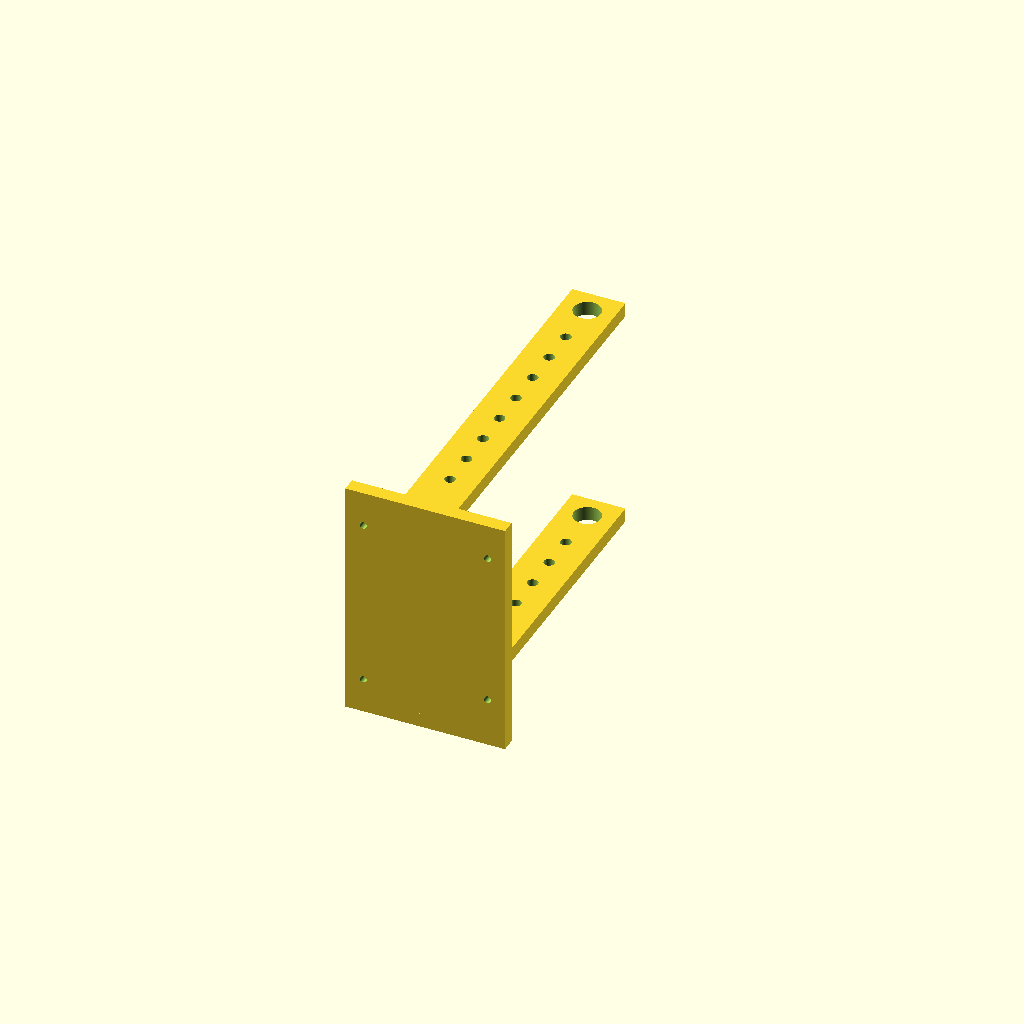
Cell 1: rendered with the file's own defaults.
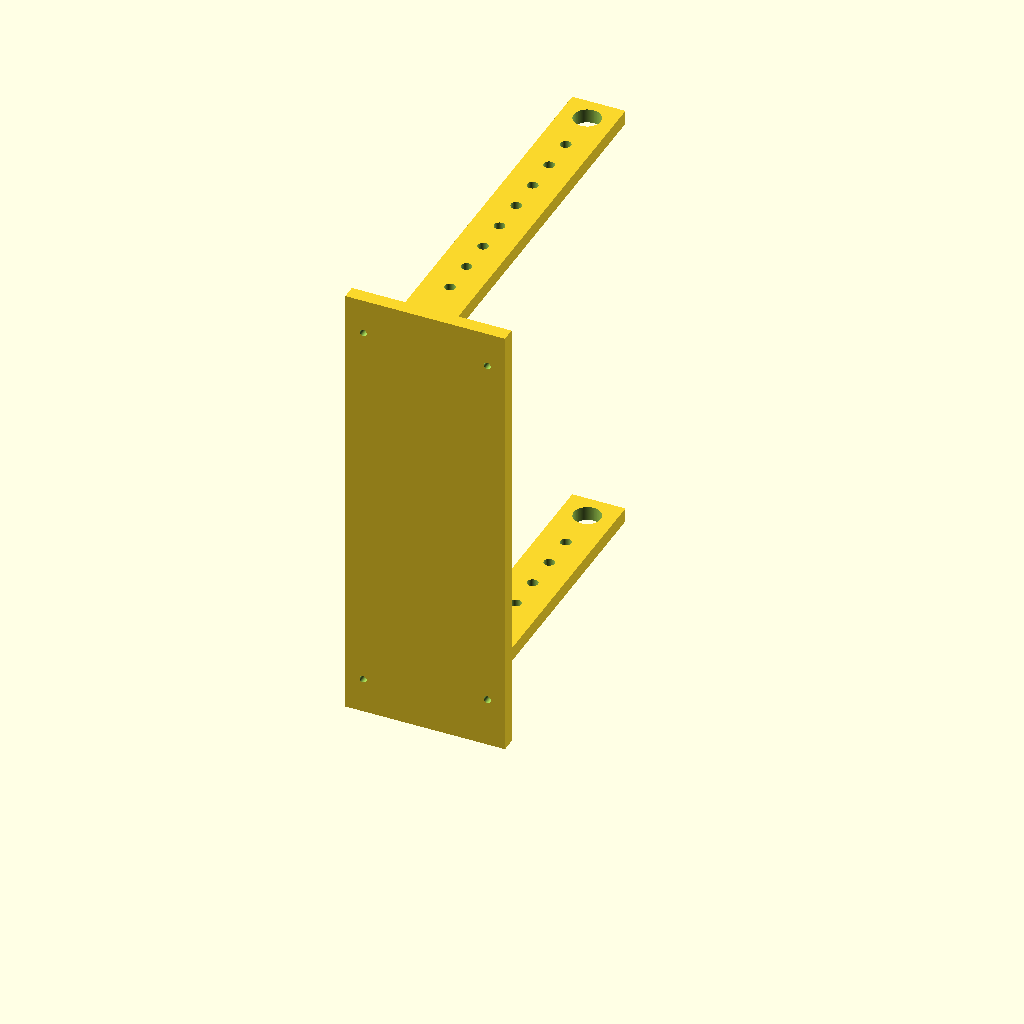
Cell 2 — breedte set to 120, the other parameters unchanged.
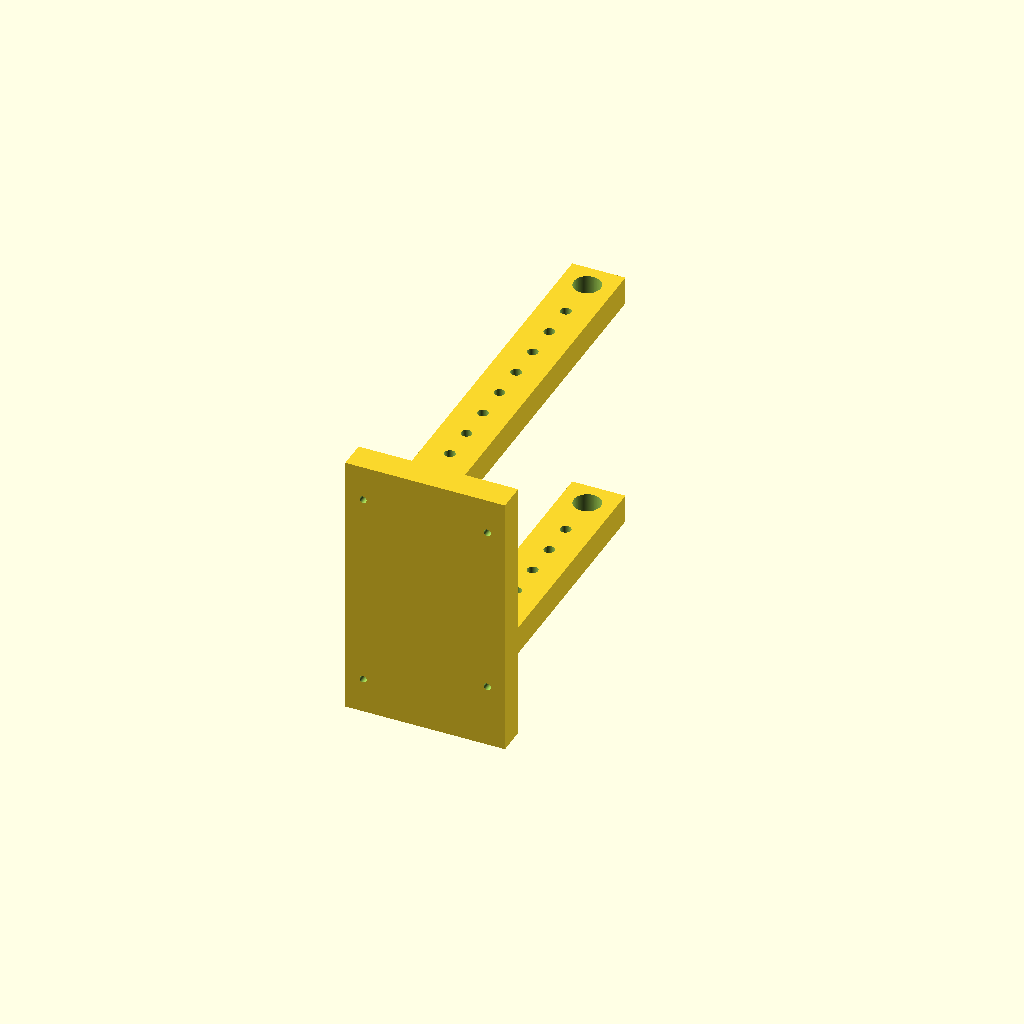
Cell 3 — dikte set to 8, the other parameters unchanged.
One fixed orthographic camera (rotation 55°, 0°, 25°; colour scheme Cornfield) for every cell.
The OpenSCAD source (scad/versie7/basis.scad):
breedte = 60;
dikte = 4;

difference(){
	union(){        
        translate([0,0,0]){
           cube([15,105,dikte], center=false);
        }
        translate([0,0,dikte+breedte]){
           cube([15,105,dikte], center=false);
        }
        translate([-15,0,0]){
           cube([45,dikte,2*dikte+breedte], center=false);
        }
	}
	union() {
/* gaten in onderplaat */
        translate([-10,10,10]){
            rotate(a = [90,0,0]) {
                cylinder(h=30, r=1, $fn=100, center=true);
            }
        }	

        translate([-10,10,breedte+2*dikte-10]){
            rotate(a = [90,0,0]) {
                cylinder(h=30, r=1, $fn=100, center=true);
            }
        }	

        translate([25,10,dikte+10]){
            rotate(a = [90,0,0]) {
                cylinder(h=30, r=1, $fn=100, center=true);
            }
        }	

        translate([25,10,breedte+2*dikte-10]){
            rotate(a = [90,0,0]) {
                cylinder(h=30, r=1, $fn=100, center=true);
            }
        }	



/* gaten in as */
        for (a =[15:10:90]){
            translate([7.5,a,-10]){
                rotate(a = [0,0,0]) {
                    cylinder(h=400, r=1.5, $fn=100, center=false);
                }
            }	
        }
        



/* gat voor lager */
        translate([7.5,98,-10]){
            rotate(a = [0,0,0]) {
                cylinder(h=400, r=3.8, $fn=100, center=false);
            }
        }	


	}
}
Customizer parameters (derived from the source; name, type, default, range or options):
breedte: number, default 60
dikte: number, default 4
